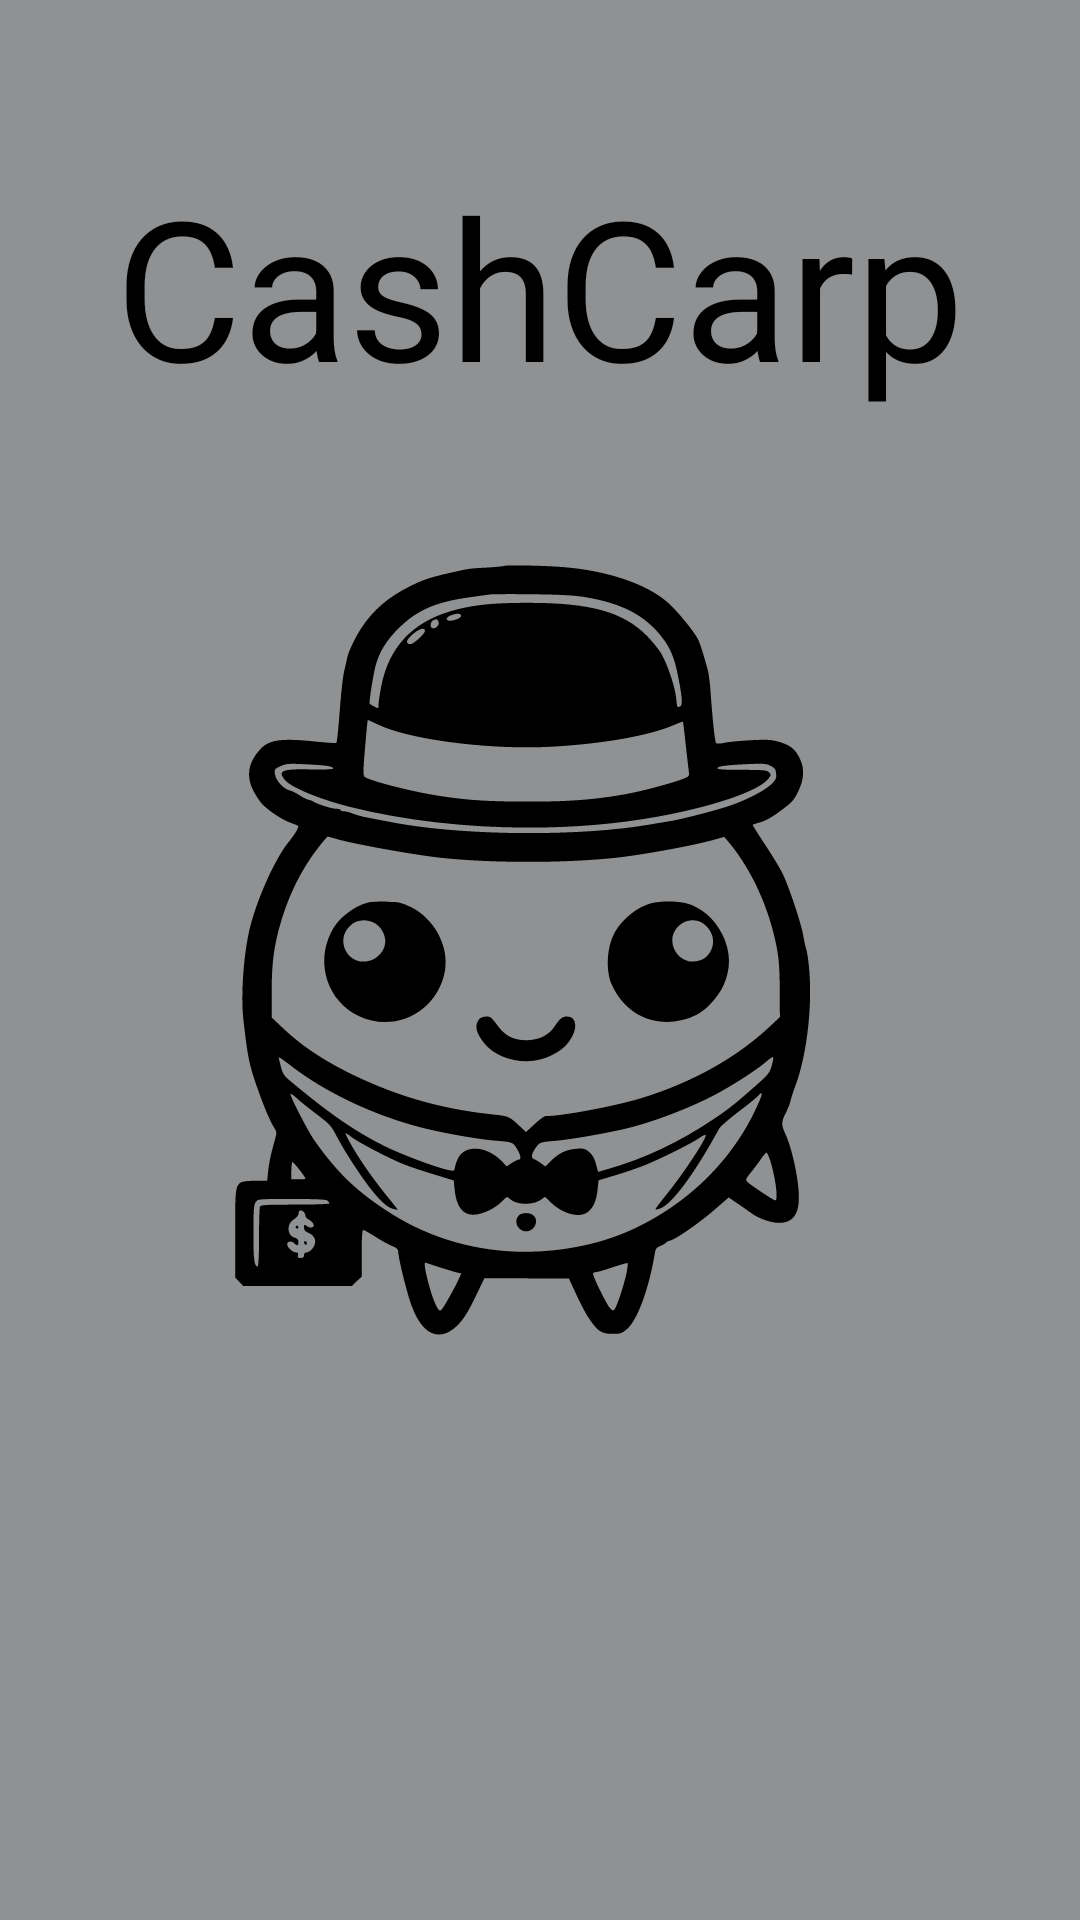

Produce the Android XML layout that renders to this screen, including the resource entries it uses.
<!-- AndroidManifest.xml: application theme Theme.CashCarp -->
<!-- res/layout/fragment_splash_screen.xml -->
<?xml version="1.0" encoding="utf-8"?>
<FrameLayout xmlns:android="http://schemas.android.com/apk/res/android"
    xmlns:tools="http://schemas.android.com/tools"
    android:layout_width="match_parent"
    android:layout_height="match_parent"
    android:background="@color/material_dynamic_neutral60"
    tools:context=".SplashScreen">

    <TextView
        android:layout_width="wrap_content"
        android:layout_height="wrap_content"
        android:text="@string/app_name"
        android:textSize="65sp"
        android:layout_marginTop="52dp"
        android:layout_gravity="center_horizontal"
        android:textColor="@color/black" />

    <ImageView
        android:id="@+id/miImagen"
        android:layout_width="321dp"
        android:layout_height="545dp"
        android:src="@drawable/cashcarp_transparente"
        android:layout_gravity="center"/>


</FrameLayout>
<!-- resources referenced by this layout -->
<resources>
  <color name="black">#FF000000</color>
  <!-- drawable cashcarp_transparente: vector/xml drawable (drawable, 9795 chars, omitted) -->
  <string name="app_name">CashCarp</string>
  <style name="Theme.CashCarp" parent="Base.Theme.CashCarp" />
  <style name="Base.Theme.CashCarp" parent="Theme.Material3.DayNight.NoActionBar">
          
          
      </style>
</resources>
